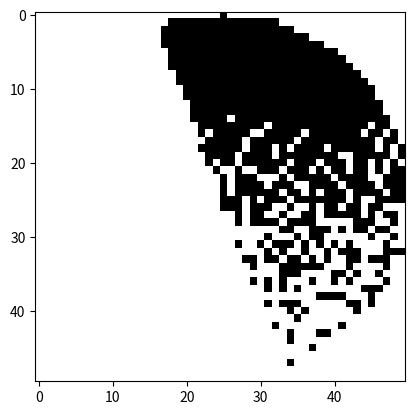

Reproduce this figure in Python.
import numpy as np
import math

import matplotlib.pyplot as plt

def draw_circle(width, height):
    # Create a blank image with the specified dimensions
    image = np.ones((height, width))

    center_x = width // 2
    center_y = height // 2

    radius = min(center_x, center_y)

    # Iterate over each pixel in the image
    for x in range(width):
        for y in range(height):
            # Calculate the distance from the current pixel to the center of the circle
            distance = np.sqrt((x - center_x) ** 2 + (y - center_y) ** 2)

            # If the distance is less than or equal to the radius, set the pixel value to 0 (black)
            if distance <= radius:
                image[y, x] = 0

    return image

def add_gradient(image, custom_height, gradient_range, start_y, stop_y):
    height, width = image.shape

    # Iterate over each pixel in the image
    for x in range(width):
        for y in range(height):
            # Calculate the probability of setting the pixel to white based on y value
            probability = ((y - start_y) / (stop_y - start_y)) * gradient_range

            # Generate a random number between 0 and 1
            random_number = np.random.rand()

            # If the random number is less than or equal to the probability and y is between start_y and stop_y, set the pixel value to 1 (white)
            if random_number <= probability and start_y <= y <= stop_y:
                image[y, x] = 1

    return image

def set_left_to_diagonal_white(image, angle, x_offset):
    height, width = image.shape

    # Calculate the slope of the diagonal line based on the angle
    slope = math.tan(math.radians(angle))

    # Iterate over each pixel in the image
    for x in range(width):
        for y in range(height):
            # Calculate the y coordinate on the diagonal line based on the x coordinate and slope
            diagonal_y = int(slope * (x - x_offset))

            # If the y coordinate is greater than or equal to the calculated diagonal y coordinate, set the pixel value to 1 (white)
            if y >= diagonal_y:
                image[y, x] = 1

    return image

# # Plot the image
# image = draw_circle(50, 50)
# image_with_gradient = add_gradient(image, custom_height=25, gradient_range=1, start_y=10, stop_y=50)
# image_with_gradient = set_left_to_diagonal_white(image_with_gradient, angle=65, x_offset=15)
# plt.imshow(image_with_gradient, cmap='gray')
# plt.show()

# image = draw_circle(35, 35)
# image_with_gradient = add_gradient(image, custom_height=25, gradient_range=1, start_y=10, stop_y=50)
# image_with_gradient = set_left_to_diagonal_white(image_with_gradient, angle=65, x_offset=7)
# plt.imshow(image_with_gradient, cmap='gray')
# plt.show()

# image = draw_circle(40, 40)
# image_with_gradient = add_gradient(image, custom_height=25, gradient_range=1, start_y=15, stop_y=50)
# image_with_gradient = set_left_to_diagonal_white(image_with_gradient, angle=50, x_offset=0)
# plt.imshow(image_with_gradient, cmap='gray')
# plt.show()

# Plot the image
image = draw_circle(50, 50)
image_with_gradient = add_gradient(image, custom_height=25, gradient_range=1, start_y=10, stop_y=50)
image_with_gradient = set_left_to_diagonal_white(image_with_gradient, angle=70, x_offset=15)
plt.imshow(image_with_gradient, cmap='gray')
plt.show()

# save as png
# plt.imsave('C:/Users/<user>/Downloads/circle.png', image_with_gradient, cmap='gray', dpi = 1000)